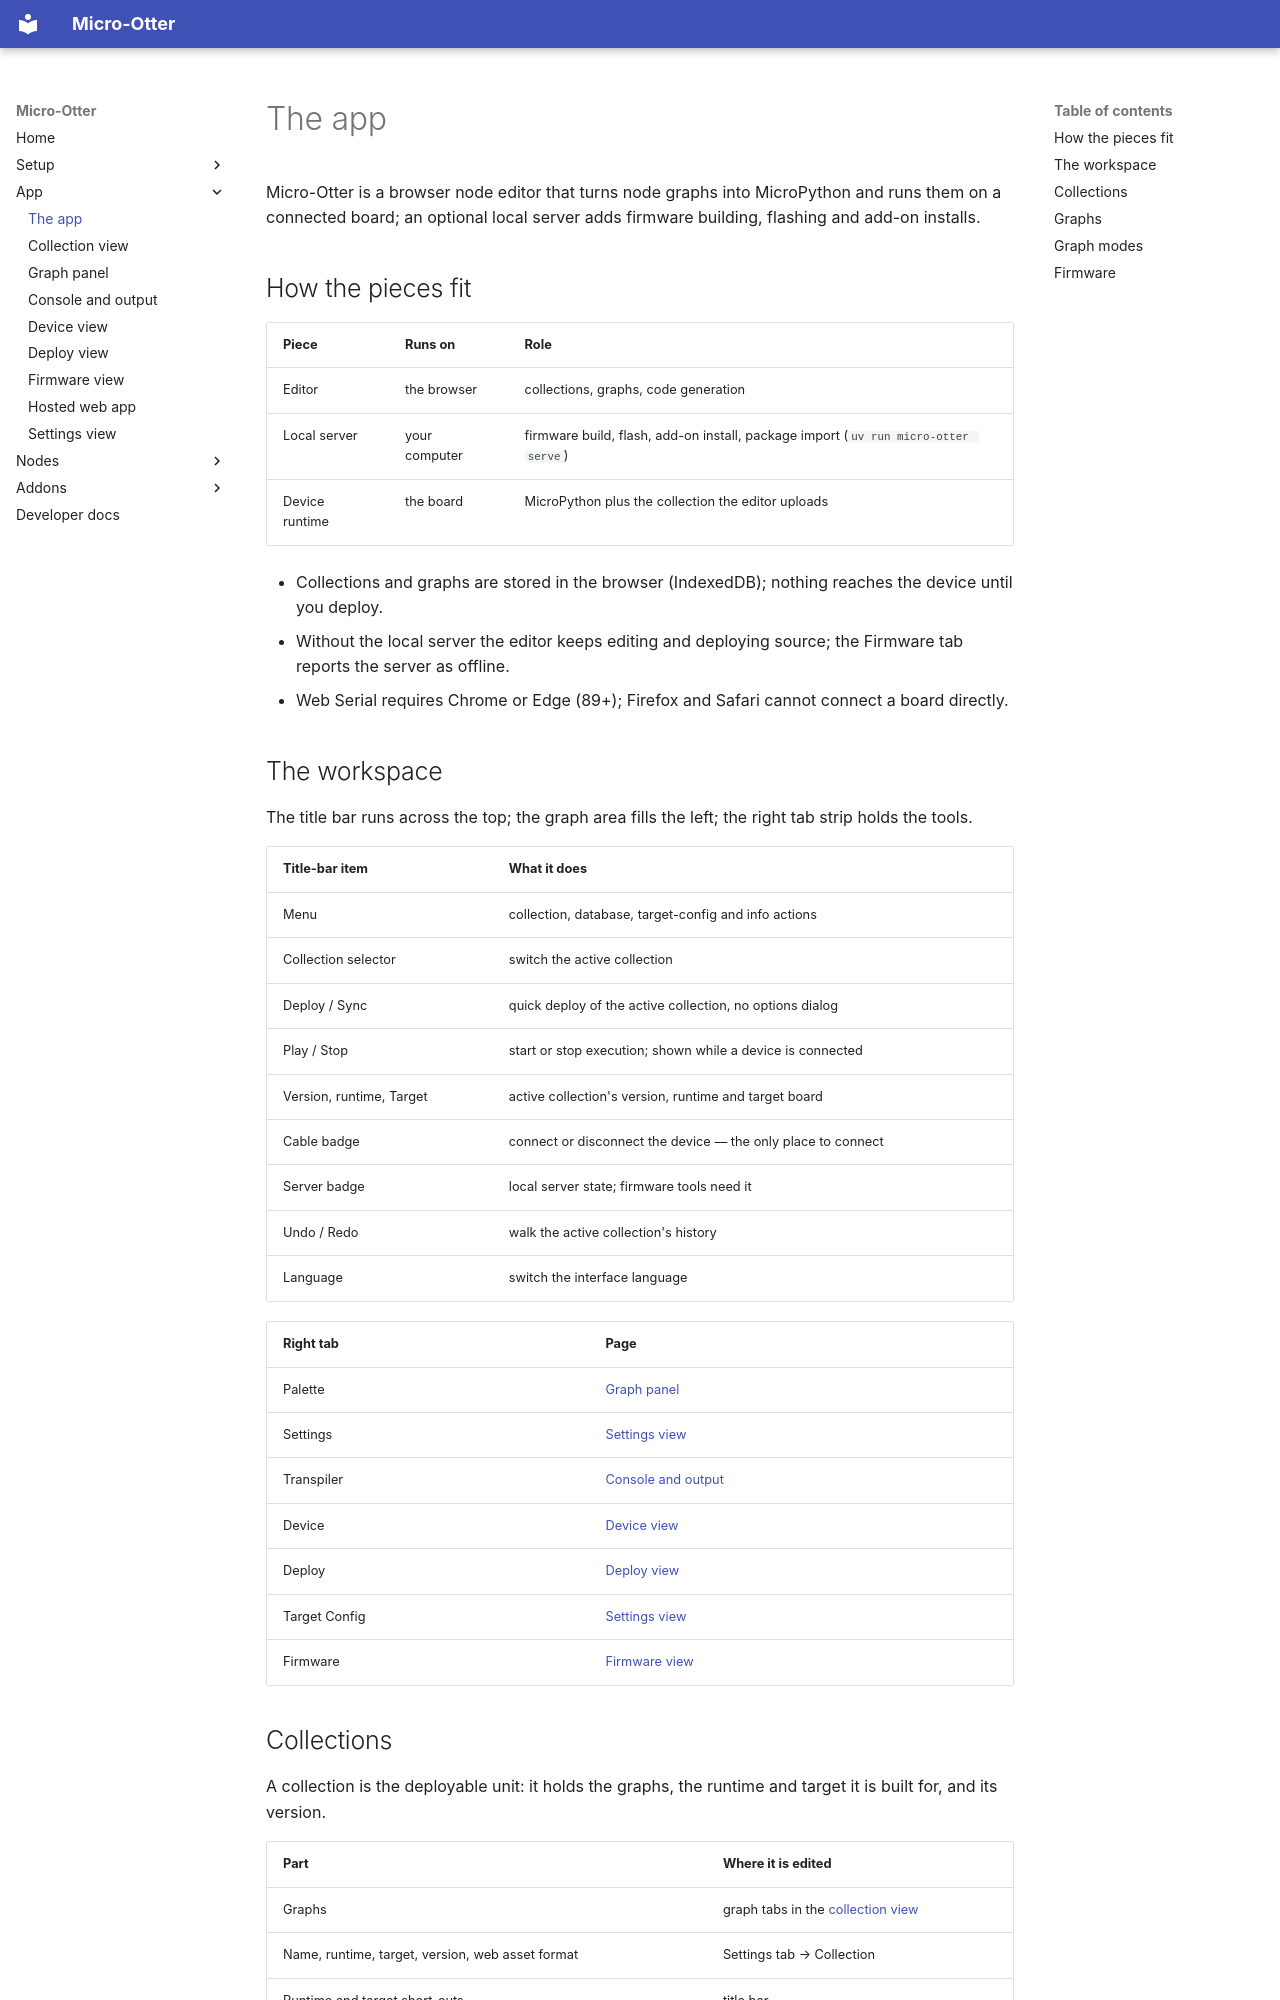

repository: dodeka12/micro-otter · page: app/index.html · generator: mkdocs

# The app

Micro-Otter is a browser node editor that turns node graphs into MicroPython and runs them on a
connected board; an optional local server adds firmware building, flashing and add-on installs.

## How the pieces fit

| Piece | Runs on | Role |
|---|---|---|
| Editor | the browser | collections, graphs, code generation |
| Local server | your computer | firmware build, flash, add-on install, package import (`uv run micro-otter serve`) |
| Device runtime | the board | MicroPython plus the collection the editor uploads |

- Collections and graphs are stored in the browser (IndexedDB); nothing reaches the device until you
  deploy.
- Without the local server the editor keeps editing and deploying source; the Firmware tab reports
  the server as offline.
- Web Serial requires Chrome or Edge (89+); Firefox and Safari cannot connect a board directly.

## The workspace

The title bar runs across the top; the graph area fills the left; the right tab strip holds the
tools.

| Title-bar item | What it does |
|---|---|
| Menu | collection, database, target-config and info actions |
| Collection selector | switch the active collection |
| Deploy / Sync | quick deploy of the active collection, no options dialog |
| Play / Stop | start or stop execution; shown while a device is connected |
| Version, runtime, Target | active collection's version, runtime and target board |
| Cable badge | connect or disconnect the device — the only place to connect |
| Server badge | local server state; firmware tools need it |
| Undo / Redo | walk the active collection's history |
| Language | switch the interface language |

| Right tab | Page |
|---|---|
| Palette | [Graph panel](graph-panel.md) |
| Settings | [Settings view](settings-view.md) |
| Transpiler | [Console and output](console-view.md) |
| Device | [Device view](device-view.md) |
| Deploy | [Deploy view](deploy-view.md) |
| Target Config | [Settings view](settings-view.md) |
| Firmware | [Firmware view](firmware-view.md) |
